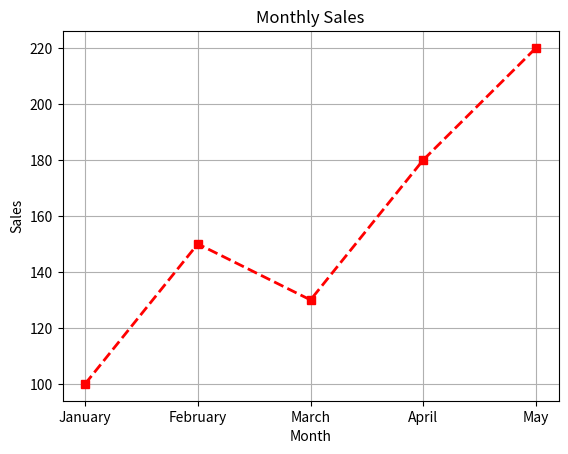

Generate this figure with matplotlib:
import matplotlib.pyplot as plt

months = ["January", "February", "March", "April", "May"]
sales = [100, 150, 130, 180, 220]

plt.plot(
    months,
    sales,
    linestyle="--",
    marker="s",
    color="red",
    linewidth=2
)

plt.title("Monthly Sales")
plt.xlabel("Month")
plt.ylabel("Sales")

plt.grid()

plt.show()
